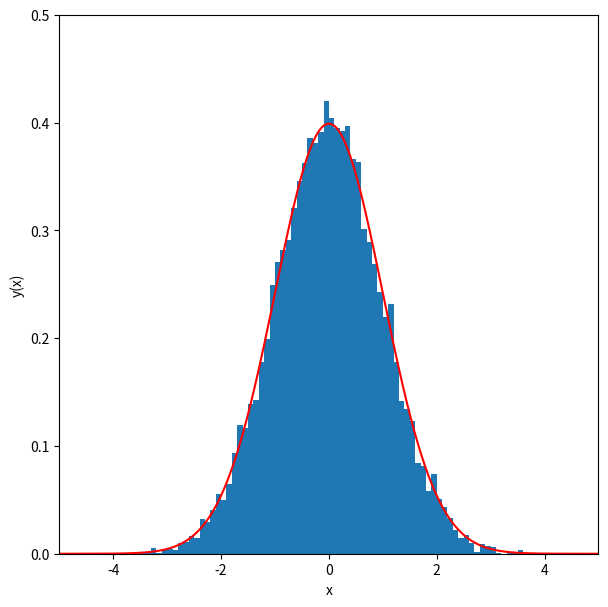

Recreate this plot in Python.
%matplotlib inline 
import matplotlib.pyplot as plt
import numpy as np

n_samples = 10000 #number of random samples to use
n_bins = 100     #number of bins for our histogram
sigma = 1.0       #rms width of the gaussian
mu = 0.0         #mean of the gaussian

x = np.random.normal(mu, sigma, n_samples)
print(x.min())
print(x.max())


def gaussian(x, mu, sigma):
    return 1./(2.0*np.pi*sigma**2)**0.5 * np.exp(-0.5*((x-mu)/sigma)**2)


#create a histogram of the data
fig = plt.figure(figsize=(7,7))
y_hist, x_hist, ignored = plt.hist(x, bins=n_bins, range=[-5,5], density=True)
xx = np.linspace(-5.0, 5.0, 1000)
plt.plot(xx, gaussian(xx,mu,sigma), color="red")
plt.ylim([0,0.5])
plt.xlim([-5,5])
plt.gca().set_aspect(20)
plt.xlabel('x')
plt.ylabel('y(x)')
plt.show()

